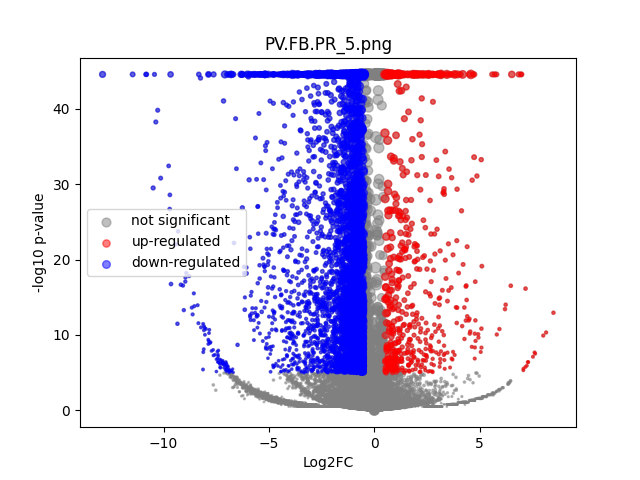

Data behind this chart, as committed beside it:
	gene	expression_1	expression_2	log2FC	-log10 p-val	significant
0	MIR1302-2HG	1.2732926e-09	1.4479156e-09	2.5797374e-06	3.929	0
1	FAM138A	1.2732926e-09	1.4479156e-09	2.5797374e-06	3.929	0
2	OR4F5	1.2732926e-09	1.4479156e-09	2.5797374e-06	3.929	0
3	AL627309.1	0.003562	0.001925	-0.8544	0.452	0
4	AL627309.3	0.0003316	1.4479156e-09	-2.11	0.4983	0
5	AL627309.2	1.2732926e-09	1.4479156e-09	2.5797374e-06	3.929	0
6	AL627309.5	0.04215	0.01287	-1.704	6.822	1
7	AL627309.4	0.003963	1.4479156e-09	-5.344	2.028	0
8	AP006222.2	1.2732926e-09	1.4479156e-09	2.5797374e-06	3.929	0
9	AL732372.1	1.2732926e-09	1.4479156e-09	2.5797374e-06	3.929	0
10	OR4F29	1.2732926e-09	1.4479156e-09	2.5797374e-06	3.929	0
11	AC114498.1	1.2732926e-09	1.4479156e-09	2.5797374e-06	3.929	0
12	OR4F16	1.2732926e-09	1.4479156e-09	2.5797374e-06	3.929	0
13	AL669831.2	0.0004461	0.00219	2.068	0.7113	0
14	LINC01409	0.04726	0.02136	-1.142	4.235	0
15	FAM87B	0.000308	1.4479156e-09	-2.029	0.4983	0
16	LINC01128	0.09172	0.04804	-0.9316	6.049	1
17	LINC00115	0.01082	0.009167	-0.2366	0.208	0
18	FAM41C	0.006999	0.006123	-0.1901	0.1231	0
19	AL645608.6	0.001091	0.001409	0.3405	0.09586	0
20	AL645608.2	0.008048	0.003035	-1.378	1.191	0
21	AL645608.4	0.001206	0.0005802	-0.9417	0.2635	0
22	LINC02593	0.006316	0.02069	1.697	3.393	0
23	SAMD11	0.05998	0.1111	0.8888	6.391	1
24	NOC2L	0.2273	0.1702	-0.4173	4.087	0
25	KLHL17	0.02589	0.01357	-0.9272	1.974	0
26	PLEKHN1	0.004048	0.001023	-1.885	1.121	0
27	PERM1	0.0003814	1.4479156e-09	-2.267	0.4983	0
28	AL645608.7	0.01421	0.00948	-0.5788	0.6085	0
29	HES4	0.5367	0.4831	-0.1517	1.734	0
30	ISG15	0.2494	0.1639	-0.6053	7.626	1
31	AL645608.1	1.2732926e-09	1.4479156e-09	2.5797374e-06	3.929	0
32	AGRN	0.1575	0.1385	-0.1856	0.8793	0
33	AL645608.5	1.2732926e-09	1.4479156e-09	2.5797374e-06	3.929	0
34	AL645608.8	1.2732926e-09	1.4479156e-09	2.5797374e-06	3.929	0
35	RNF223	1.2732926e-09	1.4479156e-09	2.5797374e-06	3.929	0
36	C1orf159	0.02149	0.03039	0.498	0.9695	0
37	AL390719.3	1.2732926e-09	1.4479156e-09	2.5797374e-06	3.929	0
38	LINC01342	1.2732926e-09	1.4479156e-09	2.5797374e-06	3.929	0
39	AL390719.2	1.2732926e-09	1.4479156e-09	2.5797374e-06	3.929	0
40	TTLL10-AS1	1.2732926e-09	1.4479156e-09	2.5797374e-06	3.929	0
41	TTLL10	1.2732926e-09	1.4479156e-09	2.5797374e-06	3.929	0
42	TNFRSF18	0.006703	0.00468	-0.5091	0.3114	0
43	TNFRSF4	0.001196	0.004652	1.874	1.089	0
44	SDF4	0.8967	0.3686	-1.282	44.55	1
45	B3GALT6	0.2021	0.1147	-0.8163	10.78	1
46	C1QTNF12	0.01502	0.02346	0.6398	1.122	0
47	AL162741.1	0.0009684	0.002911	1.495	0.7277	0
48	UBE2J2	0.2949	0.1772	-0.7345	13.5	1
49	LINC01786	0.00069	0.001281	0.8058	0.2469	0
50	SCNN1D	0.003048	0.002964	-0.0392	0.01493	0
51	ACAP3	0.1151	0.07998	-0.525	3.119	0
52	PUSL1	0.133	0.07566	-0.8135	7.192	1
53	INTS11	0.1993	0.1458	-0.4507	4.133	0
54	AL139287.1	0.001011	1.4479156e-09	-3.473	0.7994	0
55	CPTP	0.08823	0.0402	-1.132	7.993	1
56	TAS1R3	0.0005237	1.4479156e-09	-2.641	0.4983	0
57	DVL1	0.07973	0.04208	-0.9204	5.23	1
58	MXRA8	0.167	0.2272	0.4436	4.235	0
59	AURKAIP1	0.8661	0.6465	-0.4219	19.92	0
... 36,541 more rows
